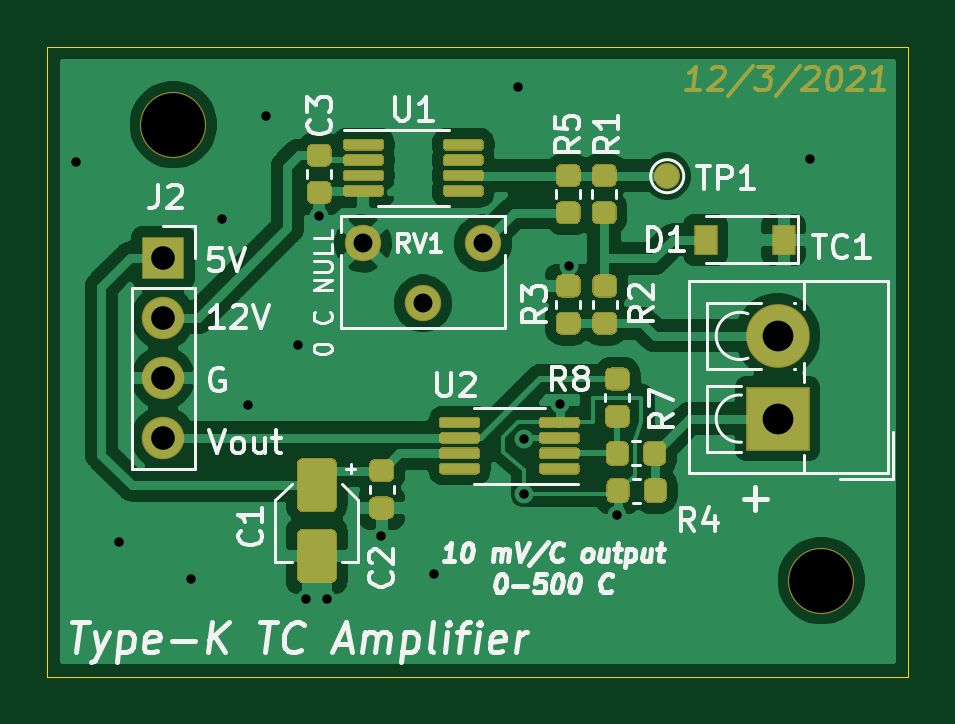
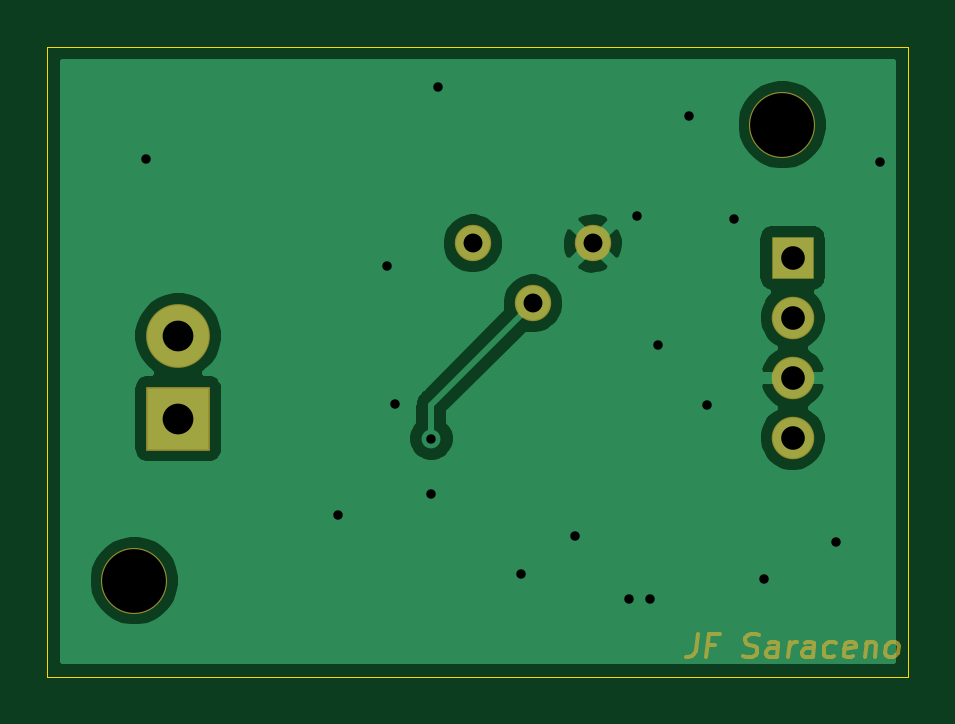
Circuit board: 10 layer files. Board 36.4 x 26.7 mm.
- bottom_copper: thermocouple-amp-B_Cu.gbr (23165 bytes)
- bottom_mask: thermocouple-amp-B_Mask.gbr (4219 bytes)
- paste: thermocouple-amp-B_Paste.gbr (509 bytes)
- bottom_silk: thermocouple-amp-B_SilkS.gbr (510 bytes)
- outline: thermocouple-amp-Edge_Cuts.gbr (743 bytes)
- top_copper: thermocouple-amp-F_Cu.gbr (78853 bytes)
- top_mask: thermocouple-amp-F_Mask.gbr (15888 bytes)
- paste: thermocouple-amp-F_Paste.gbr (13107 bytes)
- top_silk: thermocouple-amp-F_SilkS.gbr (28516 bytes)
- drill: thermocouple-amp.drl (752 bytes)

=== bottom_copper: thermocouple-amp-B_Cu.gbr (23165 bytes, source omitted) ===
=== bottom_mask: thermocouple-amp-B_Mask.gbr ===
%TF.GenerationSoftware,KiCad,Pcbnew,5.1.6-c6e7f7d~87~ubuntu18.04.1*%
%TF.CreationDate,2021-12-04T00:40:26-08:00*%
%TF.ProjectId,thermocouple-amp,74686572-6d6f-4636-9f75-706c652d616d,rev?*%
%TF.SameCoordinates,Original*%
%TF.FileFunction,Soldermask,Bot*%
%TF.FilePolarity,Negative*%
%FSLAX46Y46*%
G04 Gerber Fmt 4.6, Leading zero omitted, Abs format (unit mm)*
G04 Created by KiCad (PCBNEW 5.1.6-c6e7f7d~87~ubuntu18.04.1) date 2021-12-04 00:40:26*
%MOMM*%
%LPD*%
G01*
G04 APERTURE LIST*
%ADD10C,0.150000*%
%ADD11C,2.700000*%
%ADD12R,2.700000X2.700000*%
%ADD13C,1.540000*%
%ADD14C,2.800000*%
%ADD15O,1.800000X1.800000*%
%ADD16R,1.800000X1.800000*%
G04 APERTURE END LIST*
D10*
X148874032Y-108672380D02*
X148963318Y-109386666D01*
X149028794Y-109529523D01*
X149135937Y-109624761D01*
X149284747Y-109672380D01*
X149379985Y-109672380D01*
X148124032Y-109148571D02*
X148457366Y-109148571D01*
X148522842Y-109672380D02*
X148397842Y-108672380D01*
X147921651Y-108672380D01*
X146945461Y-109624761D02*
X146808556Y-109672380D01*
X146570461Y-109672380D01*
X146469270Y-109624761D01*
X146415699Y-109577142D01*
X146356175Y-109481904D01*
X146344270Y-109386666D01*
X146379985Y-109291428D01*
X146421651Y-109243809D01*
X146510937Y-109196190D01*
X146695461Y-109148571D01*
X146784747Y-109100952D01*
X146826413Y-109053333D01*
X146862127Y-108958095D01*
X146850223Y-108862857D01*
X146790699Y-108767619D01*
X146737127Y-108720000D01*
X146635937Y-108672380D01*
X146397842Y-108672380D01*
X146260937Y-108720000D01*
X145522842Y-109672380D02*
X145457366Y-109148571D01*
X145493080Y-109053333D01*
X145582366Y-109005714D01*
X145772842Y-109005714D01*
X145874032Y-109053333D01*
X145516889Y-109624761D02*
X145618080Y-109672380D01*
X145856175Y-109672380D01*
X145945461Y-109624761D01*
X145981175Y-109529523D01*
X145969270Y-109434285D01*
X145909747Y-109339047D01*
X145808556Y-109291428D01*
X145570461Y-109291428D01*
X145469270Y-109243809D01*
X145046651Y-109672380D02*
X144963318Y-109005714D01*
X144987127Y-109196190D02*
X144927604Y-109100952D01*
X144874032Y-109053333D01*
X144772842Y-109005714D01*
X144677604Y-109005714D01*
X143999032Y-109672380D02*
X143933556Y-109148571D01*
X143969270Y-109053333D01*
X144058556Y-109005714D01*
X144249032Y-109005714D01*
X144350223Y-109053333D01*
X143993080Y-109624761D02*
X144094270Y-109672380D01*
X144332366Y-109672380D01*
X144421651Y-109624761D01*
X144457366Y-109529523D01*
X144445461Y-109434285D01*
X144385937Y-109339047D01*
X144284747Y-109291428D01*
X144046651Y-109291428D01*
X143945461Y-109243809D01*
X143088318Y-109624761D02*
X143189508Y-109672380D01*
X143379985Y-109672380D01*
X143469270Y-109624761D01*
X143510937Y-109577142D01*
X143546651Y-109481904D01*
X143510937Y-109196190D01*
X143451413Y-109100952D01*
X143397842Y-109053333D01*
X143296651Y-109005714D01*
X143106175Y-109005714D01*
X143016889Y-109053333D01*
X142278794Y-109624761D02*
X142379985Y-109672380D01*
X142570461Y-109672380D01*
X142659747Y-109624761D01*
X142695461Y-109529523D01*
X142647842Y-109148571D01*
X142588318Y-109053333D01*
X142487127Y-109005714D01*
X142296651Y-109005714D01*
X142207366Y-109053333D01*
X142171651Y-109148571D01*
X142183556Y-109243809D01*
X142671651Y-109339047D01*
X141725223Y-109005714D02*
X141808556Y-109672380D01*
X141737127Y-109100952D02*
X141683556Y-109053333D01*
X141582366Y-109005714D01*
X141439508Y-109005714D01*
X141350223Y-109053333D01*
X141314508Y-109148571D01*
X141379985Y-109672380D01*
X140760937Y-109672380D02*
X140850223Y-109624761D01*
X140891889Y-109577142D01*
X140927604Y-109481904D01*
X140891889Y-109196190D01*
X140832366Y-109100952D01*
X140778794Y-109053333D01*
X140677604Y-109005714D01*
X140534747Y-109005714D01*
X140445461Y-109053333D01*
X140403794Y-109100952D01*
X140368080Y-109196190D01*
X140403794Y-109481904D01*
X140463318Y-109577142D01*
X140516889Y-109624761D01*
X140618080Y-109672380D01*
X140760937Y-109672380D01*
D11*
%TO.C,TC1*%
X170865800Y-96068000D03*
D12*
X170865800Y-99568000D03*
%TD*%
D13*
%TO.C,RV1*%
X153314400Y-92151200D03*
X155854400Y-94691200D03*
X158394400Y-92151200D03*
%TD*%
D14*
%TO.C,H2*%
X172720000Y-106426000D03*
%TD*%
%TO.C,H1*%
X145288000Y-87122000D03*
%TD*%
D15*
%TO.C,J2*%
X144856200Y-100380800D03*
X144856200Y-97840800D03*
X144856200Y-95300800D03*
D16*
X144856200Y-92760800D03*
%TD*%
M02*

=== paste: thermocouple-amp-B_Paste.gbr ===
%TF.GenerationSoftware,KiCad,Pcbnew,5.1.6-c6e7f7d~87~ubuntu18.04.1*%
%TF.CreationDate,2021-12-04T00:40:26-08:00*%
%TF.ProjectId,thermocouple-amp,74686572-6d6f-4636-9f75-706c652d616d,rev?*%
%TF.SameCoordinates,Original*%
%TF.FileFunction,Paste,Bot*%
%TF.FilePolarity,Positive*%
%FSLAX46Y46*%
G04 Gerber Fmt 4.6, Leading zero omitted, Abs format (unit mm)*
G04 Created by KiCad (PCBNEW 5.1.6-c6e7f7d~87~ubuntu18.04.1) date 2021-12-04 00:40:26*
%MOMM*%
%LPD*%
G01*
G04 APERTURE LIST*
G04 APERTURE END LIST*
M02*

=== bottom_silk: thermocouple-amp-B_SilkS.gbr ===
%TF.GenerationSoftware,KiCad,Pcbnew,5.1.6-c6e7f7d~87~ubuntu18.04.1*%
%TF.CreationDate,2021-12-04T00:40:26-08:00*%
%TF.ProjectId,thermocouple-amp,74686572-6d6f-4636-9f75-706c652d616d,rev?*%
%TF.SameCoordinates,Original*%
%TF.FileFunction,Legend,Bot*%
%TF.FilePolarity,Positive*%
%FSLAX46Y46*%
G04 Gerber Fmt 4.6, Leading zero omitted, Abs format (unit mm)*
G04 Created by KiCad (PCBNEW 5.1.6-c6e7f7d~87~ubuntu18.04.1) date 2021-12-04 00:40:26*
%MOMM*%
%LPD*%
G01*
G04 APERTURE LIST*
G04 APERTURE END LIST*
M02*

=== outline: thermocouple-amp-Edge_Cuts.gbr ===
%TF.GenerationSoftware,KiCad,Pcbnew,5.1.6-c6e7f7d~87~ubuntu18.04.1*%
%TF.CreationDate,2021-12-04T00:40:26-08:00*%
%TF.ProjectId,thermocouple-amp,74686572-6d6f-4636-9f75-706c652d616d,rev?*%
%TF.SameCoordinates,Original*%
%TF.FileFunction,Profile,NP*%
%FSLAX46Y46*%
G04 Gerber Fmt 4.6, Leading zero omitted, Abs format (unit mm)*
G04 Created by KiCad (PCBNEW 5.1.6-c6e7f7d~87~ubuntu18.04.1) date 2021-12-04 00:40:26*
%MOMM*%
%LPD*%
G01*
G04 APERTURE LIST*
%TA.AperFunction,Profile*%
%ADD10C,0.050000*%
%TD*%
G04 APERTURE END LIST*
D10*
X176403000Y-83820000D02*
X139954000Y-83820000D01*
X176403000Y-110490000D02*
X176403000Y-83820000D01*
X139954000Y-110490000D02*
X176403000Y-110490000D01*
X139954000Y-83820000D02*
X139954000Y-110490000D01*
M02*

=== top_copper: thermocouple-amp-F_Cu.gbr (78853 bytes, source omitted) ===
=== top_mask: thermocouple-amp-F_Mask.gbr (15888 bytes, source omitted) ===
=== paste: thermocouple-amp-F_Paste.gbr (13107 bytes, source omitted) ===
=== top_silk: thermocouple-amp-F_SilkS.gbr (28516 bytes, source omitted) ===
=== drill: thermocouple-amp.drl ===
M48
; DRILL file {KiCad 5.1.6-c6e7f7d~87~ubuntu18.04.1} date Sat Dec  4 00:40:28 2021
; FORMAT={-:-/ absolute / inch / decimal}
; #@! TF.CreationDate,2021-12-04T00:40:28-08:00
; #@! TF.GenerationSoftware,Kicad,Pcbnew,5.1.6-c6e7f7d~87~ubuntu18.04.1
FMAT,2
INCH
T1C0.0157
T2C0.0315
T3C0.0394
T4C0.0512
T5C0.1063
%
G90
G05
T1
X5.557Y-3.493
X5.63Y-4.126
X5.75Y-4.188
X5.801Y-3.588
X5.845Y-3.897
X5.875Y-3.415
X5.928Y-3.797
X5.941Y-4.22
X5.963Y-3.583
X5.976Y-4.22
X6.066Y-4.115
X6.155Y-4.179
X6.294Y-3.368
X6.305Y-4.045
X6.305Y-3.9532
X6.365Y-3.895
X6.379Y-3.665
X6.46Y-4.08
X6.781Y-3.487
T2
X6.036Y-3.628
X6.136Y-3.728
X6.236Y-3.628
T3
X5.703Y-3.652
X5.703Y-3.752
X5.703Y-3.852
X5.703Y-3.952
T4
X6.727Y-3.7822
X6.727Y-3.92
T5
X6.8Y-4.19
X5.72Y-3.43
T0
M30

